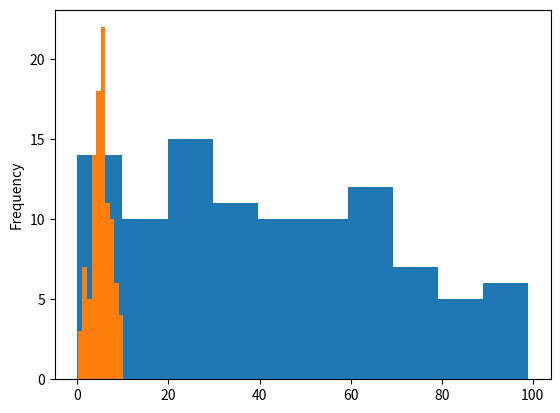

Write the Python code that produced this figure. (Note: this script raises an exception after producing the figure.)
#!/usr/bin/env python3
# -*- coding: utf-8 -*-
"""
Created on Thu Apr 11 13:28:44 2019

@author: root
"""

import numpy as np
import pandas as pd
from matplotlib.pyplot import hist

matrix = np.random.randint(0,100,size=(100, 4))
#print(matrix)
print(matrix[90:100,0])

random_df = pd.DataFrame(matrix, columns=list('ABCD'))
random_df['A']
random_df['A'].plot.hist()

new_col = np.random.normal(loc=5, scale=2, size=100)
# add it as a new column to our dataframe
random_df['E'] = new_col
random_df['E'].plot.hist()

labels = np.random.choice(['A_1', 'A_2', 'B_1', 'B_2'], size=100)
random_df['labels'] = labels
list(random_df)

#"What is up BFOR 206?".splint(" ")

label_group = random_df['labels'].str.split('_')
print(label_group)
random_df['group'] = label_group.str[0]
#random_df.head()
random_df.tail(10)

random_df.describe(include='all')
random_df.groupby('group')['A', 'E'].mean()
df_summary = random_df.groupby('group').mean()

